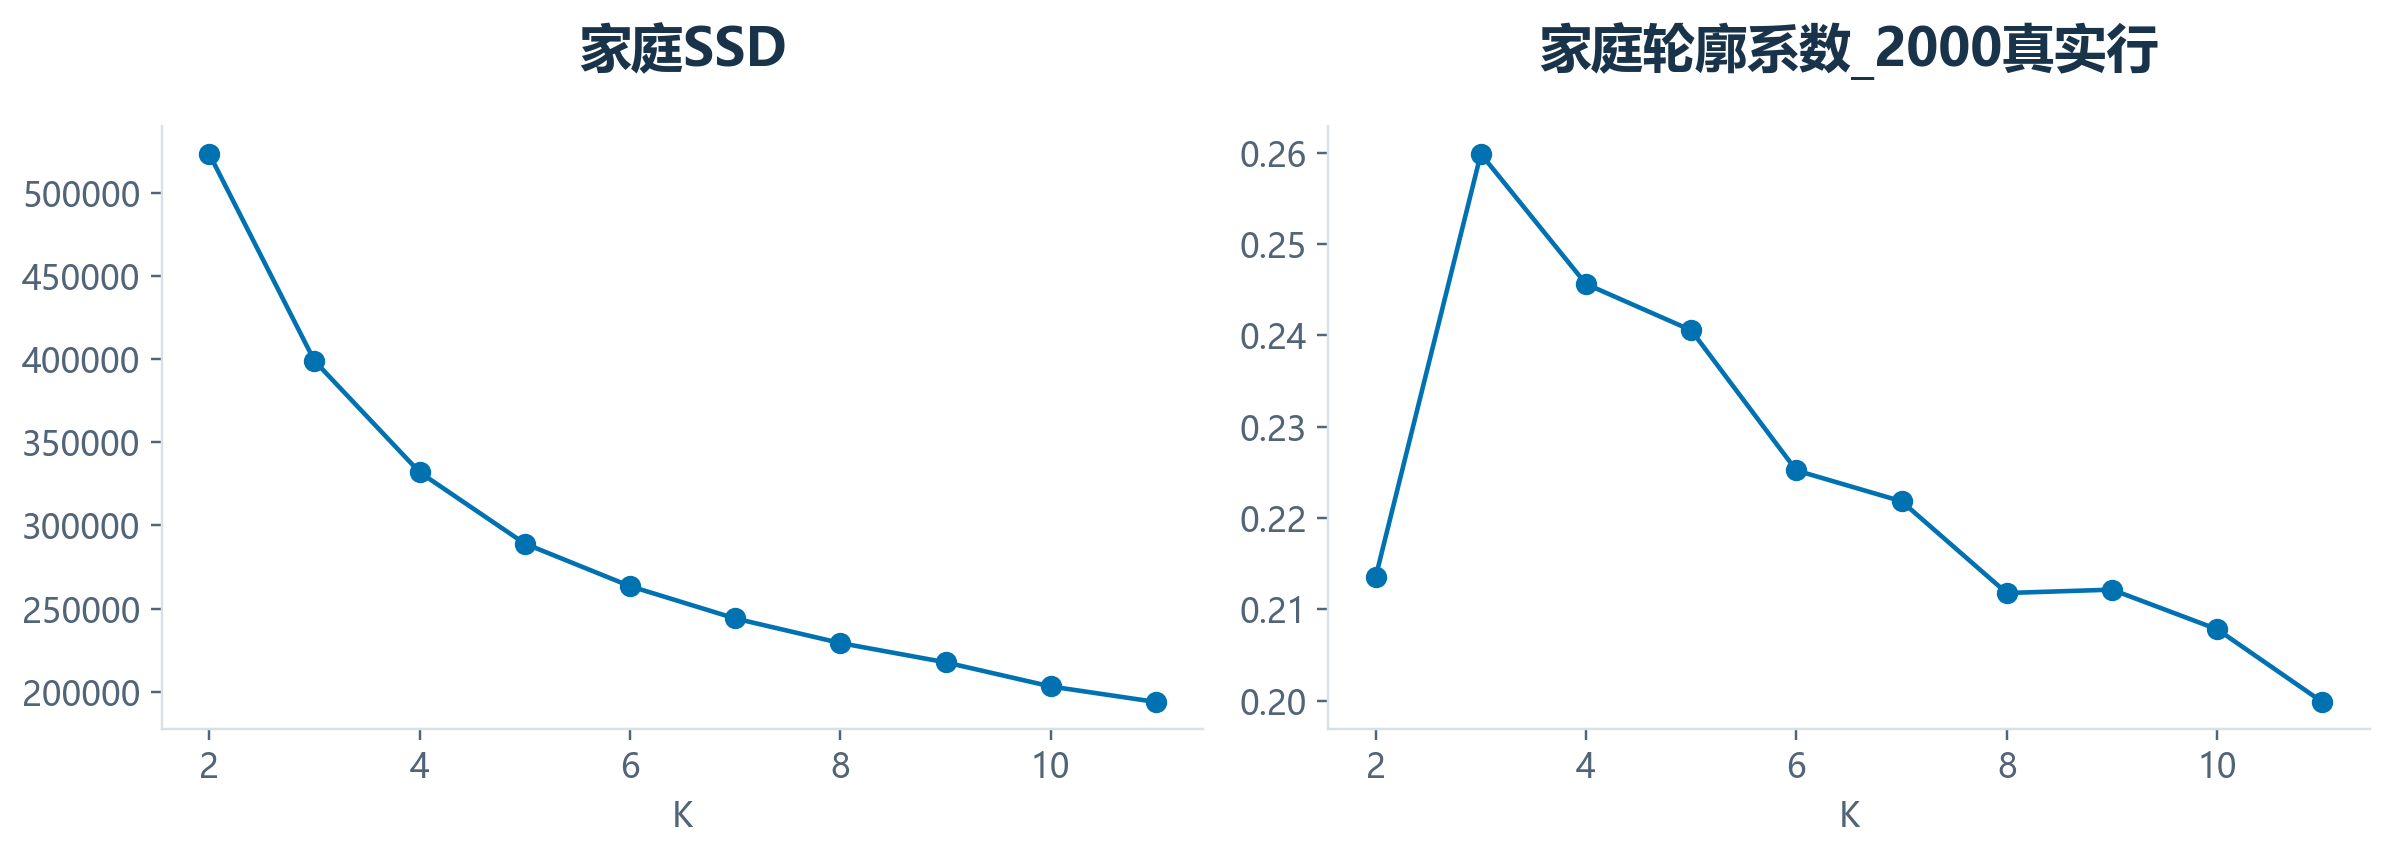

Source data for this figure (header and first rows):
K, SSD, 轮廓系数_2000真实行
2, 523429, 0.2135
3, 398989, 0.2599
4, 331993, 0.2456
5, 289050, 0.2406
6, 263463, 0.2252
7, 244034, 0.2218
8, 229253, 0.2118
9, 217661, 0.2122
10, 203158, 0.2078
11, 193809, 0.1999
